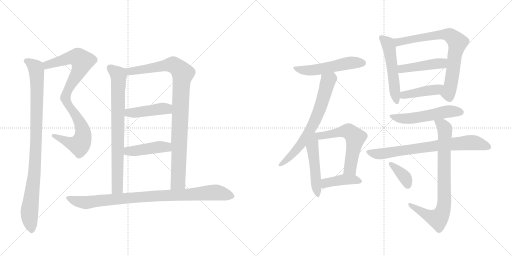
t = 0.00 s
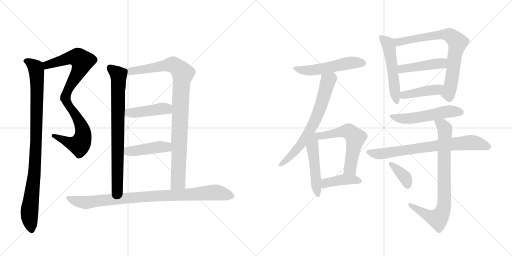
t = 3.16 s
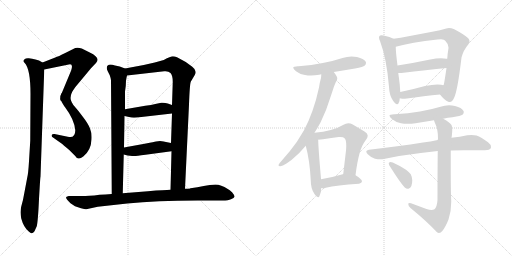
t = 6.32 s
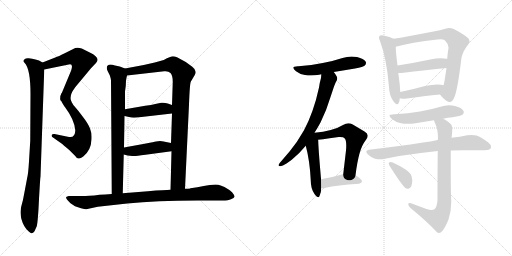
t = 9.49 s
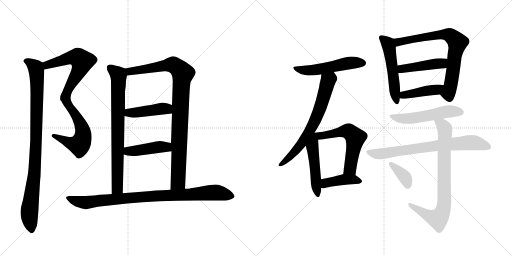
t = 12.65 s
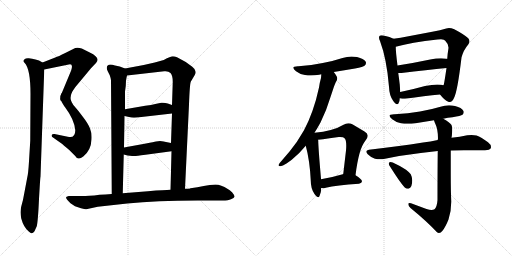
t = 15.81 s

The animated SVG that drew these frames (rendered in a browser with its animation timeline set to each time). Animation: 21 CSS @keyframes rules; one cycle of 15.81 s.

<svg version="1.1" viewBox="0 0 2048 1024" xmlns="http://www.w3.org/2000/svg">
  <g stroke="lightgray" stroke-dasharray="1,1" stroke-width="1" transform="scale(4, 4)">
    <line x1="0" y1="0" x2="256" y2="256"></line>
    <line x1="256" y1="0" x2="0" y2="256"></line>
    <line x1="128" y1="0" x2="128" y2="256"></line>
    <line x1="0" y1="128" x2="256" y2="128"></line>
    <line x1="256" y1="0" x2="512" y2="256"></line>
    <line x1="512" y1="0" x2="256" y2="256"></line>
    <line x1="384" y1="0" x2="384" y2="256"></line>
    <line x1="256" y1="128" x2="512" y2="128"></line>
  </g>
<g transform="scale(1, -1) translate(0, -850)">
   <style type="text/css">
    @keyframes keyframes0 {
      from {
       stroke: black;
       stroke-dashoffset: 582;
       stroke-width: 128;
       }
       65% {
       animation-timing-function: step-end;
       stroke: black;
       stroke-dashoffset: 0;
       stroke-width: 128;
       }
       to {
       stroke: black;
       stroke-width: 1024;
       }
       }
       #make-me-a-hanzi-animation-0 {
         animation: keyframes0 0.723633s both;
         animation-delay: 0.000000s;
         animation-timing-function: linear;
       }
    @keyframes keyframes1 {
      from {
       stroke: black;
       stroke-dashoffset: 598;
       stroke-width: 128;
       }
       66% {
       animation-timing-function: step-end;
       stroke: black;
       stroke-dashoffset: 0;
       stroke-width: 128;
       }
       to {
       stroke: black;
       stroke-width: 1024;
       }
       }
       #make-me-a-hanzi-animation-1 {
         animation: keyframes1 0.736654s both;
         animation-delay: 0.723633s;
         animation-timing-function: linear;
       }
    @keyframes keyframes2 {
      from {
       stroke: black;
       stroke-dashoffset: 954;
       stroke-width: 128;
       }
       76% {
       animation-timing-function: step-end;
       stroke: black;
       stroke-dashoffset: 0;
       stroke-width: 128;
       }
       to {
       stroke: black;
       stroke-width: 1024;
       }
       }
       #make-me-a-hanzi-animation-2 {
         animation: keyframes2 1.026367s both;
         animation-delay: 1.460286s;
         animation-timing-function: linear;
       }
    @keyframes keyframes3 {
      from {
       stroke: black;
       stroke-dashoffset: 774;
       stroke-width: 128;
       }
       72% {
       animation-timing-function: step-end;
       stroke: black;
       stroke-dashoffset: 0;
       stroke-width: 128;
       }
       to {
       stroke: black;
       stroke-width: 1024;
       }
       }
       #make-me-a-hanzi-animation-3 {
         animation: keyframes3 0.879883s both;
         animation-delay: 2.486654s;
         animation-timing-function: linear;
       }
    @keyframes keyframes4 {
      from {
       stroke: black;
       stroke-dashoffset: 961;
       stroke-width: 128;
       }
       76% {
       animation-timing-function: step-end;
       stroke: black;
       stroke-dashoffset: 0;
       stroke-width: 128;
       }
       to {
       stroke: black;
       stroke-width: 1024;
       }
       }
       #make-me-a-hanzi-animation-4 {
         animation: keyframes4 1.032064s both;
         animation-delay: 3.366536s;
         animation-timing-function: linear;
       }
    @keyframes keyframes5 {
      from {
       stroke: black;
       stroke-dashoffset: 439;
       stroke-width: 128;
       }
       59% {
       animation-timing-function: step-end;
       stroke: black;
       stroke-dashoffset: 0;
       stroke-width: 128;
       }
       to {
       stroke: black;
       stroke-width: 1024;
       }
       }
       #make-me-a-hanzi-animation-5 {
         animation: keyframes5 0.607259s both;
         animation-delay: 4.398600s;
         animation-timing-function: linear;
       }
    @keyframes keyframes6 {
      from {
       stroke: black;
       stroke-dashoffset: 437;
       stroke-width: 128;
       }
       59% {
       animation-timing-function: step-end;
       stroke: black;
       stroke-dashoffset: 0;
       stroke-width: 128;
       }
       to {
       stroke: black;
       stroke-width: 1024;
       }
       }
       #make-me-a-hanzi-animation-6 {
         animation: keyframes6 0.605632s both;
         animation-delay: 5.005859s;
         animation-timing-function: linear;
       }
    @keyframes keyframes7 {
      from {
       stroke: black;
       stroke-dashoffset: 921;
       stroke-width: 128;
       }
       75% {
       animation-timing-function: step-end;
       stroke: black;
       stroke-dashoffset: 0;
       stroke-width: 128;
       }
       to {
       stroke: black;
       stroke-width: 1024;
       }
       }
       #make-me-a-hanzi-animation-7 {
         animation: keyframes7 0.999512s both;
         animation-delay: 5.611491s;
         animation-timing-function: linear;
       }
    @keyframes keyframes8 {
      from {
       stroke: black;
       stroke-dashoffset: 532;
       stroke-width: 128;
       }
       63% {
       animation-timing-function: step-end;
       stroke: black;
       stroke-dashoffset: 0;
       stroke-width: 128;
       }
       to {
       stroke: black;
       stroke-width: 1024;
       }
       }
       #make-me-a-hanzi-animation-8 {
         animation: keyframes8 0.682943s both;
         animation-delay: 6.611003s;
         animation-timing-function: linear;
       }
    @keyframes keyframes9 {
      from {
       stroke: black;
       stroke-dashoffset: 686;
       stroke-width: 128;
       }
       69% {
       animation-timing-function: step-end;
       stroke: black;
       stroke-dashoffset: 0;
       stroke-width: 128;
       }
       to {
       stroke: black;
       stroke-width: 1024;
       }
       }
       #make-me-a-hanzi-animation-9 {
         animation: keyframes9 0.808268s both;
         animation-delay: 7.293945s;
         animation-timing-function: linear;
       }
    @keyframes keyframes10 {
      from {
       stroke: black;
       stroke-dashoffset: 501;
       stroke-width: 128;
       }
       62% {
       animation-timing-function: step-end;
       stroke: black;
       stroke-dashoffset: 0;
       stroke-width: 128;
       }
       to {
       stroke: black;
       stroke-width: 1024;
       }
       }
       #make-me-a-hanzi-animation-10 {
         animation: keyframes10 0.657715s both;
         animation-delay: 8.102214s;
         animation-timing-function: linear;
       }
    @keyframes keyframes11 {
      from {
       stroke: black;
       stroke-dashoffset: 573;
       stroke-width: 128;
       }
       65% {
       animation-timing-function: step-end;
       stroke: black;
       stroke-dashoffset: 0;
       stroke-width: 128;
       }
       to {
       stroke: black;
       stroke-width: 1024;
       }
       }
       #make-me-a-hanzi-animation-11 {
         animation: keyframes11 0.716309s both;
         animation-delay: 8.759928s;
         animation-timing-function: linear;
       }
    @keyframes keyframes12 {
      from {
       stroke: black;
       stroke-dashoffset: 413;
       stroke-width: 128;
       }
       57% {
       animation-timing-function: step-end;
       stroke: black;
       stroke-dashoffset: 0;
       stroke-width: 128;
       }
       to {
       stroke: black;
       stroke-width: 1024;
       }
       }
       #make-me-a-hanzi-animation-12 {
         animation: keyframes12 0.586100s both;
         animation-delay: 9.476237s;
         animation-timing-function: linear;
       }
    @keyframes keyframes13 {
      from {
       stroke: black;
       stroke-dashoffset: 531;
       stroke-width: 128;
       }
       63% {
       animation-timing-function: step-end;
       stroke: black;
       stroke-dashoffset: 0;
       stroke-width: 128;
       }
       to {
       stroke: black;
       stroke-width: 1024;
       }
       }
       #make-me-a-hanzi-animation-13 {
         animation: keyframes13 0.682129s both;
         animation-delay: 10.062337s;
         animation-timing-function: linear;
       }
    @keyframes keyframes14 {
      from {
       stroke: black;
       stroke-dashoffset: 748;
       stroke-width: 128;
       }
       71% {
       animation-timing-function: step-end;
       stroke: black;
       stroke-dashoffset: 0;
       stroke-width: 128;
       }
       to {
       stroke: black;
       stroke-width: 1024;
       }
       }
       #make-me-a-hanzi-animation-14 {
         animation: keyframes14 0.858724s both;
         animation-delay: 10.744466s;
         animation-timing-function: linear;
       }
    @keyframes keyframes15 {
      from {
       stroke: black;
       stroke-dashoffset: 453;
       stroke-width: 128;
       }
       60% {
       animation-timing-function: step-end;
       stroke: black;
       stroke-dashoffset: 0;
       stroke-width: 128;
       }
       to {
       stroke: black;
       stroke-width: 1024;
       }
       }
       #make-me-a-hanzi-animation-15 {
         animation: keyframes15 0.618652s both;
         animation-delay: 11.603190s;
         animation-timing-function: linear;
       }
    @keyframes keyframes16 {
      from {
       stroke: black;
       stroke-dashoffset: 425;
       stroke-width: 128;
       }
       58% {
       animation-timing-function: step-end;
       stroke: black;
       stroke-dashoffset: 0;
       stroke-width: 128;
       }
       to {
       stroke: black;
       stroke-width: 1024;
       }
       }
       #make-me-a-hanzi-animation-16 {
         animation: keyframes16 0.595866s both;
         animation-delay: 12.221842s;
         animation-timing-function: linear;
       }
    @keyframes keyframes17 {
      from {
       stroke: black;
       stroke-dashoffset: 537;
       stroke-width: 128;
       }
       64% {
       animation-timing-function: step-end;
       stroke: black;
       stroke-dashoffset: 0;
       stroke-width: 128;
       }
       to {
       stroke: black;
       stroke-width: 1024;
       }
       }
       #make-me-a-hanzi-animation-17 {
         animation: keyframes17 0.687012s both;
         animation-delay: 12.817708s;
         animation-timing-function: linear;
       }
    @keyframes keyframes18 {
      from {
       stroke: black;
       stroke-dashoffset: 742;
       stroke-width: 128;
       }
       71% {
       animation-timing-function: step-end;
       stroke: black;
       stroke-dashoffset: 0;
       stroke-width: 128;
       }
       to {
       stroke: black;
       stroke-width: 1024;
       }
       }
       #make-me-a-hanzi-animation-18 {
         animation: keyframes18 0.853841s both;
         animation-delay: 13.504720s;
         animation-timing-function: linear;
       }
    @keyframes keyframes19 {
      from {
       stroke: black;
       stroke-dashoffset: 798;
       stroke-width: 128;
       }
       72% {
       animation-timing-function: step-end;
       stroke: black;
       stroke-dashoffset: 0;
       stroke-width: 128;
       }
       to {
       stroke: black;
       stroke-width: 1024;
       }
       }
       #make-me-a-hanzi-animation-19 {
         animation: keyframes19 0.899414s both;
         animation-delay: 14.358561s;
         animation-timing-function: linear;
       }
    @keyframes keyframes20 {
      from {
       stroke: black;
       stroke-dashoffset: 370;
       stroke-width: 128;
       }
       55% {
       animation-timing-function: step-end;
       stroke: black;
       stroke-dashoffset: 0;
       stroke-width: 128;
       }
       to {
       stroke: black;
       stroke-width: 1024;
       }
       }
       #make-me-a-hanzi-animation-20 {
         animation: keyframes20 0.551107s both;
         animation-delay: 15.257975s;
         animation-timing-function: linear;
       }
</style>
<path d="M 177 572 L 275 592 Q 294 597 285 569 L 248 480 Q 242 466 242 459 C 236 430 272 457 288 482 Q 299 501 320 524 L 364 577 L 384 598 Q 404 619 359 640 L 327 656 Q 306 663 293 654 L 261 638 Q 233 624 221 620 L 170 600 C 142 589 148 566 177 572 Z" fill="lightgray"></path> 
<path d="M 242 459 Q 240 454 248 440 Q 256 426 261 420 Q 297 372 301 330 Q 302 295 271 303 L 218 314 Q 209 315 207 310 Q 205 304 212 300 L 249 274 Q 250 272 277 250 L 301 226 Q 312 207 333 224 Q 364 248 366 292 Q 368 317 360 336 Q 353 355 332 382 Q 312 409 301 421 Q 291 432 287 441 Q 277 456 288 482 C 298 510 237 489 242 459 Z" fill="lightgray"></path> 
<path d="M 122 474 L 121 287 L 116 205 Q 113 155 109 140 L 98 82 Q 92 46 85 24 Q 79 2 85 -24 Q 94 -58 115 -76 Q 123 -84 127 -83 Q 132 -83 138 -75 L 147 -55 Q 152 -35 156 54 Q 161 143 162 144 L 177 572 C 178 596 178 596 170 600 L 156 608 L 142 612 Q 128 615 115 617 Q 103 618 97 612 Q 91 606 98 599 Q 122 575 122 474 Z" fill="lightgray"></path> 
<path d="M 500 576 L 479 584 L 460 588 Q 449 592 442 592 Q 427 591 427 578 Q 427 573 431 565 L 439 549 Q 442 541 444 529 L 447 74 C 447 44 490 47 491 77 L 495 232 L 496 260 L 498 386 L 500 413 L 500 484 L 503 506 L 504 527 Q 506 540 508 548 C 513 571 513 571 500 576 Z" fill="lightgray"></path> 
<path d="M 740 95 L 756 432 Q 759 513 763 523 L 779 550 Q 790 567 769 583 L 743 602 L 708 621 Q 699 625 691 625 Q 683 625 655 610 L 619 600 L 575 590 L 500 576 C 471 570 478 545 508 548 L 657 565 Q 673 567 682 558 Q 691 549 691 522 L 688 430 L 688 396 L 684 278 L 686 245 L 682 91 C 681 61 739 65 740 95 Z" fill="lightgray"></path> 
<path d="M 498 386 L 516 382 Q 529 378 548 380 L 688 396 C 718 399 716 420 688 430 L 671 436 Q 660 440 645 439 L 621 434 Q 607 430 581 427 L 500 413 C 470 408 469 393 498 386 Z" fill="lightgray"></path> 
<path d="M 495 232 L 510 228 Q 532 226 538 226 Q 544 226 582 231 L 686 245 C 716 249 713 272 684 278 L 664 282 Q 643 286 640 286 L 624 284 Q 617 282 584 276 L 496 260 C 466 255 466 240 495 232 Z" fill="lightgray"></path> 
<path d="M 345 13 L 391 23 L 509 36 Q 625 48 790 48 L 882 48 Q 912 47 924 53 Q 937 58 938 63 Q 939 68 929 80 Q 918 91 911 94 Q 884 112 862 112 Q 840 112 815 106 Q 790 100 762 97 Q 757 95 751 95 L 740 95 L 682 91 L 668 90 Q 636 90 554 82 L 491 77 L 447 74 L 422 72 Q 397 72 377 68 Q 334 66 323 66 L 275 66 Q 268 64 265 62 Q 261 56 282 37 L 300 25 L 324 17 Q 342 12 345 13 Z" fill="lightgray"></path> 
<path d="M 1335 562 Q 1378 570 1420 576 Q 1454 583 1458 587 Q 1464 592 1464 598 Q 1464 601 1463 603 Q 1455 615 1428 622 Q 1417 624 1406 624 Q 1388 624 1370 618 Q 1331 605 1291 598 Q 1245 588 1194 585 L 1191 585 Q 1173 585 1173 579 Q 1173 574 1184 565 Q 1199 553 1220 550 Q 1231 548 1244 548 Q 1259 548 1277 551 Q 1281 553 1285 553 L 1335 562 Z" fill="lightgray"></path> 
<path d="M 1258 319 Q 1270 338 1282 360 Q 1307 411 1322 462 L 1335 501 Q 1339 512 1343 521 Q 1349 529 1349 536 Q 1349 540 1347 544 Q 1341 555 1335 562 C 1318 586 1287 583 1285 553 Q 1285 547 1284 538 Q 1279 521 1276 500 Q 1265 449 1250 407 Q 1234 362 1216 329 Q 1189 281 1159 245 L 1124 204 Q 1118 198 1115 192 Q 1114 190 1114 189 Q 1114 185 1121 185 Q 1130 186 1146 196 Q 1158 204 1167 211 Q 1196 234 1223 267 L 1258 319 Z" fill="lightgray"></path> 
<path d="M 1243 128 Q 1243 95 1258 74 Q 1268 61 1273 61 Q 1276 61 1278 66 Q 1285 80 1285 98 L 1284 133 L 1284 135 Q 1273 262 1273 287 L 1272 291 C 1266 334 1200 352 1223 267 Q 1239 209 1243 128 Z" fill="lightgray"></path> 
<path d="M 1422 149 Q 1435 254 1460 285 Q 1471 297 1471 307 Q 1471 317 1458 324 L 1411 352 Q 1402 357 1393 357 Q 1383 357 1374 351 Q 1351 337 1323 330 Q 1294 322 1258 319 C 1228 316 1242 287 1272 291 Q 1282 293 1292 293 Q 1327 299 1355 302 L 1360 302 Q 1375 302 1378 297 Q 1385 292 1385 267 Q 1385 259 1384 248 L 1373 154 C 1370 124 1418 119 1422 149 Z" fill="lightgray"></path> 
<path d="M 1285 98 Q 1289 97 1292 97 Q 1298 97 1303 99 Q 1346 109 1436 115 Q 1448 118 1448 125 Q 1447 134 1422 149 C 1399 163 1399 163 1373 154 L 1371 153 Q 1323 139 1284 133 C 1254 128 1255 103 1285 98 Z" fill="lightgray"></path> 
<path d="M 1556 503 Q 1557 468 1573 446 Q 1583 433 1588 433 Q 1593 433 1595 439 Q 1599 448 1599 457 L 1601 482 L 1599 512 Q 1596 537 1593 558 L 1590 588 Q 1583 642 1583 663 C 1582 691 1582 691 1574 695 Q 1561 702 1534 708 Q 1529 709 1525 709 Q 1521 709 1519 707 Q 1516 704 1516 700 Q 1516 694 1520 686 Q 1547 614 1556 503 Z" fill="lightgray"></path> 
<path d="M 1760 472 Q 1778 449 1793 443 Q 1796 442 1799 442 Q 1809 442 1816 458 Q 1830 485 1846 620 Q 1854 650 1873 672 Q 1878 679 1878 685 Q 1878 691 1873 697 Q 1857 712 1817 733 Q 1805 738 1796 738 Q 1790 738 1785 736 Q 1762 729 1729 723 L 1634 705 Q 1601 698 1574 695 C 1544 691 1554 655 1583 663 Q 1644 680 1750 692 Q 1758 693 1764 693 Q 1778 693 1781 687 Q 1794 674 1794 660 L 1794 658 Q 1790 634 1789 615 L 1786 578 Q 1778 523 1775 511 L 1773 509 C 1764 480 1759 474 1760 472 Z" fill="lightgray"></path> 
<path d="M 1593 558 L 1606 558 Q 1708 571 1786 578 C 1816 581 1819 612 1789 615 L 1786 615 Q 1776 617 1764 617 Q 1745 617 1721 612 Q 1650 597 1590 588 C 1560 583 1563 558 1593 558 Z" fill="lightgray"></path> 
<path d="M 1599 457 Q 1608 455 1620 455 Q 1699 466 1760 472 C 1790 475 1802 500 1773 509 Q 1768 511 1765 511 Q 1758 512 1749 512 Q 1729 512 1700 506 Q 1646 491 1601 482 C 1572 476 1569 462 1599 457 Z" fill="lightgray"></path> 
<path d="M 1773 375 Q 1792 380 1810 381 Q 1844 387 1850 391 Q 1855 396 1855 401 Q 1855 404 1854 406 Q 1847 420 1820 426 Q 1808 429 1796 429 Q 1778 429 1762 423 Q 1722 411 1680 404 Q 1633 396 1579 393 L 1576 393 Q 1558 393 1558 387 Q 1558 382 1569 373 Q 1583 361 1604 357 Q 1616 355 1631 355 Q 1645 355 1662 357 L 1736 369 L 1773 375 Z" fill="lightgray"></path> 
<path d="M 1476 251 Q 1465 249 1465 244 Q 1465 239 1471 233 Q 1485 219 1500 215 Q 1511 213 1521 213 Q 1529 213 1535 214 Q 1605 229 1683 238 Q 1717 243 1751 246 L 1803 248 Q 1829 249 1856 249 L 1940 249 Q 1959 250 1963 257 Q 1964 260 1964 262 Q 1964 272 1952 281 Q 1925 301 1906 308 Q 1897 310 1886 310 Q 1878 310 1869 309 Q 1840 303 1806 299 L 1751 290 Q 1722 284 1692 280 Q 1593 264 1476 251 Z" fill="lightgray"></path> 
<path d="M 1751 246 Q 1750 173 1750 50 Q 1748 22 1738 13 Q 1733 10 1726 10 Q 1718 10 1706 14 L 1644 37 Q 1640 38 1638 38 Q 1633 38 1633 34 Q 1633 25 1642 18 Q 1708 -36 1747 -78 Q 1751 -82 1756 -82 Q 1763 -82 1770 -73 Q 1782 -58 1794 -28 Q 1805 4 1805 43 Q 1803 88 1803 152 L 1803 248 L 1806 299 Q 1808 309 1808 315 Q 1809 324 1809 330 Q 1809 344 1806 350 Q 1800 360 1773 375 C 1747 390 1725 397 1736 369 Q 1738 362 1742 353 Q 1752 332 1752 296 Q 1751 293 1751 290 L 1751 246 Z" fill="lightgray"></path> 
<path d="M 1556 199 Q 1555 198 1555 196 Q 1555 190 1562 181 Q 1599 122 1618 101 Q 1625 95 1631 95 Q 1634 95 1636 96 Q 1649 102 1649 129 Q 1647 146 1643 153 Q 1636 162 1624 171 Q 1604 185 1571 200 Q 1566 202 1562 202 Q 1558 202 1556 199 Z" fill="lightgray"></path> 
      <clipPath id="make-me-a-hanzi-clip-0">
      <path d="M 177 572 L 275 592 Q 294 597 285 569 L 248 480 Q 242 466 242 459 C 236 430 272 457 288 482 Q 299 501 320 524 L 364 577 L 384 598 Q 404 619 359 640 L 327 656 Q 306 663 293 654 L 261 638 Q 233 624 221 620 L 170 600 C 142 589 148 566 177 572 Z" fill="lightgray"></path>
      </clipPath>
      <path clip-path="url(#make-me-a-hanzi-clip-0)" d="M 182 581 L 189 590 L 278 618 L 315 618 L 329 605 L 312 558 L 276 497 L 247 463 " fill="none" id="make-me-a-hanzi-animation-0" stroke-dasharray="454 908" stroke-linecap="round"></path>

      <clipPath id="make-me-a-hanzi-clip-1">
      <path d="M 242 459 Q 240 454 248 440 Q 256 426 261 420 Q 297 372 301 330 Q 302 295 271 303 L 218 314 Q 209 315 207 310 Q 205 304 212 300 L 249 274 Q 250 272 277 250 L 301 226 Q 312 207 333 224 Q 364 248 366 292 Q 368 317 360 336 Q 353 355 332 382 Q 312 409 301 421 Q 291 432 287 441 Q 277 456 288 482 C 298 510 237 489 242 459 Z" fill="lightgray"></path>
      </clipPath>
      <path clip-path="url(#make-me-a-hanzi-clip-1)" d="M 285 474 L 264 449 L 319 362 L 331 329 L 328 288 L 317 271 L 306 271 L 214 307 " fill="none" id="make-me-a-hanzi-animation-1" stroke-dasharray="470 940" stroke-linecap="round"></path>

      <clipPath id="make-me-a-hanzi-clip-2">
      <path d="M 122 474 L 121 287 L 116 205 Q 113 155 109 140 L 98 82 Q 92 46 85 24 Q 79 2 85 -24 Q 94 -58 115 -76 Q 123 -84 127 -83 Q 132 -83 138 -75 L 147 -55 Q 152 -35 156 54 Q 161 143 162 144 L 177 572 C 178 596 178 596 170 600 L 156 608 L 142 612 Q 128 615 115 617 Q 103 618 97 612 Q 91 606 98 599 Q 122 575 122 474 Z" fill="lightgray"></path>
      </clipPath>
      <path clip-path="url(#make-me-a-hanzi-clip-2)" d="M 105 606 L 143 579 L 149 502 L 140 184 L 117 -3 L 126 -70 " fill="none" id="make-me-a-hanzi-animation-2" stroke-dasharray="826 1652" stroke-linecap="round"></path>

      <clipPath id="make-me-a-hanzi-clip-3">
      <path d="M 500 576 L 479 584 L 460 588 Q 449 592 442 592 Q 427 591 427 578 Q 427 573 431 565 L 439 549 Q 442 541 444 529 L 447 74 C 447 44 490 47 491 77 L 495 232 L 496 260 L 498 386 L 500 413 L 500 484 L 503 506 L 504 527 Q 506 540 508 548 C 513 571 513 571 500 576 Z" fill="lightgray"></path>
      </clipPath>
      <path clip-path="url(#make-me-a-hanzi-clip-3)" d="M 440 579 L 474 548 L 470 101 L 454 82 " fill="none" id="make-me-a-hanzi-animation-3" stroke-dasharray="646 1292" stroke-linecap="round"></path>

      <clipPath id="make-me-a-hanzi-clip-4">
      <path d="M 740 95 L 756 432 Q 759 513 763 523 L 779 550 Q 790 567 769 583 L 743 602 L 708 621 Q 699 625 691 625 Q 683 625 655 610 L 619 600 L 575 590 L 500 576 C 471 570 478 545 508 548 L 657 565 Q 673 567 682 558 Q 691 549 691 522 L 688 430 L 688 396 L 684 278 L 686 245 L 682 91 C 681 61 739 65 740 95 Z" fill="lightgray"></path>
      </clipPath>
      <path clip-path="url(#make-me-a-hanzi-clip-4)" d="M 509 571 L 529 565 L 693 590 L 731 556 L 724 498 L 712 122 L 689 99 " fill="none" id="make-me-a-hanzi-animation-4" stroke-dasharray="833 1666" stroke-linecap="round"></path>

      <clipPath id="make-me-a-hanzi-clip-5">
      <path d="M 498 386 L 516 382 Q 529 378 548 380 L 688 396 C 718 399 716 420 688 430 L 671 436 Q 660 440 645 439 L 621 434 Q 607 430 581 427 L 500 413 C 470 408 469 393 498 386 Z" fill="lightgray"></path>
      </clipPath>
      <path clip-path="url(#make-me-a-hanzi-clip-5)" d="M 504 392 L 515 398 L 652 416 L 667 415 L 679 402 " fill="none" id="make-me-a-hanzi-animation-5" stroke-dasharray="311 622" stroke-linecap="round"></path>

      <clipPath id="make-me-a-hanzi-clip-6">
      <path d="M 495 232 L 510 228 Q 532 226 538 226 Q 544 226 582 231 L 686 245 C 716 249 713 272 684 278 L 664 282 Q 643 286 640 286 L 624 284 Q 617 282 584 276 L 496 260 C 466 255 466 240 495 232 Z" fill="lightgray"></path>
      </clipPath>
      <path clip-path="url(#make-me-a-hanzi-clip-6)" d="M 505 253 L 520 245 L 652 263 L 665 262 L 678 250 " fill="none" id="make-me-a-hanzi-animation-6" stroke-dasharray="309 618" stroke-linecap="round"></path>

      <clipPath id="make-me-a-hanzi-clip-7">
      <path d="M 345 13 L 391 23 L 509 36 Q 625 48 790 48 L 882 48 Q 912 47 924 53 Q 937 58 938 63 Q 939 68 929 80 Q 918 91 911 94 Q 884 112 862 112 Q 840 112 815 106 Q 790 100 762 97 Q 757 95 751 95 L 740 95 L 682 91 L 668 90 Q 636 90 554 82 L 491 77 L 447 74 L 422 72 Q 397 72 377 68 Q 334 66 323 66 L 275 66 Q 268 64 265 62 Q 261 56 282 37 L 300 25 L 324 17 Q 342 12 345 13 Z" fill="lightgray"></path>
      </clipPath>
      <path clip-path="url(#make-me-a-hanzi-clip-7)" d="M 272 59 L 305 46 L 344 40 L 566 63 L 856 80 L 931 65 " fill="none" id="make-me-a-hanzi-animation-7" stroke-dasharray="793 1586" stroke-linecap="round"></path>

      <clipPath id="make-me-a-hanzi-clip-8">
      <path d="M 1335 562 Q 1378 570 1420 576 Q 1454 583 1458 587 Q 1464 592 1464 598 Q 1464 601 1463 603 Q 1455 615 1428 622 Q 1417 624 1406 624 Q 1388 624 1370 618 Q 1331 605 1291 598 Q 1245 588 1194 585 L 1191 585 Q 1173 585 1173 579 Q 1173 574 1184 565 Q 1199 553 1220 550 Q 1231 548 1244 548 Q 1259 548 1277 551 Q 1281 553 1285 553 L 1335 562 Z" fill="lightgray"></path>
      </clipPath>
      <path clip-path="url(#make-me-a-hanzi-clip-8)" d="M 1179 578 L 1239 568 L 1392 598 L 1451 598 " fill="none" id="make-me-a-hanzi-animation-8" stroke-dasharray="404 808" stroke-linecap="round"></path>

      <clipPath id="make-me-a-hanzi-clip-9">
      <path d="M 1258 319 Q 1270 338 1282 360 Q 1307 411 1322 462 L 1335 501 Q 1339 512 1343 521 Q 1349 529 1349 536 Q 1349 540 1347 544 Q 1341 555 1335 562 C 1318 586 1287 583 1285 553 Q 1285 547 1284 538 Q 1279 521 1276 500 Q 1265 449 1250 407 Q 1234 362 1216 329 Q 1189 281 1159 245 L 1124 204 Q 1118 198 1115 192 Q 1114 190 1114 189 Q 1114 185 1121 185 Q 1130 186 1146 196 Q 1158 204 1167 211 Q 1196 234 1223 267 L 1258 319 Z" fill="lightgray"></path>
      </clipPath>
      <path clip-path="url(#make-me-a-hanzi-clip-9)" d="M 1330 552 L 1325 536 L 1311 524 L 1270 391 L 1229 310 L 1174 237 L 1119 189 " fill="none" id="make-me-a-hanzi-animation-9" stroke-dasharray="558 1116" stroke-linecap="round"></path>

      <clipPath id="make-me-a-hanzi-clip-10">
      <path d="M 1243 128 Q 1243 95 1258 74 Q 1268 61 1273 61 Q 1276 61 1278 66 Q 1285 80 1285 98 L 1284 133 L 1284 135 Q 1273 262 1273 287 L 1272 291 C 1266 334 1200 352 1223 267 Q 1239 209 1243 128 Z" fill="lightgray"></path>
      </clipPath>
      <path clip-path="url(#make-me-a-hanzi-clip-10)" d="M 1257 310 L 1249 263 L 1272 67 " fill="none" id="make-me-a-hanzi-animation-10" stroke-dasharray="373 746" stroke-linecap="round"></path>

      <clipPath id="make-me-a-hanzi-clip-11">
      <path d="M 1422 149 Q 1435 254 1460 285 Q 1471 297 1471 307 Q 1471 317 1458 324 L 1411 352 Q 1402 357 1393 357 Q 1383 357 1374 351 Q 1351 337 1323 330 Q 1294 322 1258 319 C 1228 316 1242 287 1272 291 Q 1282 293 1292 293 Q 1327 299 1355 302 L 1360 302 Q 1375 302 1378 297 Q 1385 292 1385 267 Q 1385 259 1384 248 L 1373 154 C 1370 124 1418 119 1422 149 Z" fill="lightgray"></path>
      </clipPath>
      <path clip-path="url(#make-me-a-hanzi-clip-11)" d="M 1266 314 L 1298 308 L 1394 325 L 1421 300 L 1403 186 L 1393 169 L 1380 161 " fill="none" id="make-me-a-hanzi-animation-11" stroke-dasharray="445 890" stroke-linecap="round"></path>

      <clipPath id="make-me-a-hanzi-clip-12">
      <path d="M 1285 98 Q 1289 97 1292 97 Q 1298 97 1303 99 Q 1346 109 1436 115 Q 1448 118 1448 125 Q 1447 134 1422 149 C 1399 163 1399 163 1373 154 L 1371 153 Q 1323 139 1284 133 C 1254 128 1255 103 1285 98 Z" fill="lightgray"></path>
      </clipPath>
      <path clip-path="url(#make-me-a-hanzi-clip-12)" d="M 1289 104 L 1307 119 L 1369 131 L 1414 132 L 1438 124 " fill="none" id="make-me-a-hanzi-animation-12" stroke-dasharray="285 570" stroke-linecap="round"></path>

      <clipPath id="make-me-a-hanzi-clip-13">
      <path d="M 1556 503 Q 1557 468 1573 446 Q 1583 433 1588 433 Q 1593 433 1595 439 Q 1599 448 1599 457 L 1601 482 L 1599 512 Q 1596 537 1593 558 L 1590 588 Q 1583 642 1583 663 C 1582 691 1582 691 1574 695 Q 1561 702 1534 708 Q 1529 709 1525 709 Q 1521 709 1519 707 Q 1516 704 1516 700 Q 1516 694 1520 686 Q 1547 614 1556 503 Z" fill="lightgray"></path>
      </clipPath>
      <path clip-path="url(#make-me-a-hanzi-clip-13)" d="M 1525 701 L 1550 678 L 1557 657 L 1588 440 " fill="none" id="make-me-a-hanzi-animation-13" stroke-dasharray="403 806" stroke-linecap="round"></path>

      <clipPath id="make-me-a-hanzi-clip-14">
      <path d="M 1760 472 Q 1778 449 1793 443 Q 1796 442 1799 442 Q 1809 442 1816 458 Q 1830 485 1846 620 Q 1854 650 1873 672 Q 1878 679 1878 685 Q 1878 691 1873 697 Q 1857 712 1817 733 Q 1805 738 1796 738 Q 1790 738 1785 736 Q 1762 729 1729 723 L 1634 705 Q 1601 698 1574 695 C 1544 691 1554 655 1583 663 Q 1644 680 1750 692 Q 1758 693 1764 693 Q 1778 693 1781 687 Q 1794 674 1794 660 L 1794 658 Q 1790 634 1789 615 L 1786 578 Q 1778 523 1775 511 L 1773 509 C 1764 480 1759 474 1760 472 Z" fill="lightgray"></path>
      </clipPath>
      <path clip-path="url(#make-me-a-hanzi-clip-14)" d="M 1582 691 L 1597 683 L 1785 713 L 1821 691 L 1830 680 L 1802 504 L 1793 477 L 1798 456 " fill="none" id="make-me-a-hanzi-animation-14" stroke-dasharray="620 1240" stroke-linecap="round"></path>

      <clipPath id="make-me-a-hanzi-clip-15">
      <path d="M 1593 558 L 1606 558 Q 1708 571 1786 578 C 1816 581 1819 612 1789 615 L 1786 615 Q 1776 617 1764 617 Q 1745 617 1721 612 Q 1650 597 1590 588 C 1560 583 1563 558 1593 558 Z" fill="lightgray"></path>
      </clipPath>
      <path clip-path="url(#make-me-a-hanzi-clip-15)" d="M 1598 581 L 1608 574 L 1764 596 L 1788 609 " fill="none" id="make-me-a-hanzi-animation-15" stroke-dasharray="325 650" stroke-linecap="round"></path>

      <clipPath id="make-me-a-hanzi-clip-16">
      <path d="M 1599 457 Q 1608 455 1620 455 Q 1699 466 1760 472 C 1790 475 1802 500 1773 509 Q 1768 511 1765 511 Q 1758 512 1749 512 Q 1729 512 1700 506 Q 1646 491 1601 482 C 1572 476 1569 462 1599 457 Z" fill="lightgray"></path>
      </clipPath>
      <path clip-path="url(#make-me-a-hanzi-clip-16)" d="M 1605 463 L 1652 477 L 1744 492 L 1768 504 " fill="none" id="make-me-a-hanzi-animation-16" stroke-dasharray="297 594" stroke-linecap="round"></path>

      <clipPath id="make-me-a-hanzi-clip-17">
      <path d="M 1773 375 Q 1792 380 1810 381 Q 1844 387 1850 391 Q 1855 396 1855 401 Q 1855 404 1854 406 Q 1847 420 1820 426 Q 1808 429 1796 429 Q 1778 429 1762 423 Q 1722 411 1680 404 Q 1633 396 1579 393 L 1576 393 Q 1558 393 1558 387 Q 1558 382 1569 373 Q 1583 361 1604 357 Q 1616 355 1631 355 Q 1645 355 1662 357 L 1736 369 L 1773 375 Z" fill="lightgray"></path>
      </clipPath>
      <path clip-path="url(#make-me-a-hanzi-clip-17)" d="M 1564 386 L 1625 375 L 1783 403 L 1842 401 " fill="none" id="make-me-a-hanzi-animation-17" stroke-dasharray="409 818" stroke-linecap="round"></path>

      <clipPath id="make-me-a-hanzi-clip-18">
      <path d="M 1476 251 Q 1465 249 1465 244 Q 1465 239 1471 233 Q 1485 219 1500 215 Q 1511 213 1521 213 Q 1529 213 1535 214 Q 1605 229 1683 238 Q 1717 243 1751 246 L 1803 248 Q 1829 249 1856 249 L 1940 249 Q 1959 250 1963 257 Q 1964 260 1964 262 Q 1964 272 1952 281 Q 1925 301 1906 308 Q 1897 310 1886 310 Q 1878 310 1869 309 Q 1840 303 1806 299 L 1751 290 Q 1722 284 1692 280 Q 1593 264 1476 251 Z" fill="lightgray"></path>
      </clipPath>
      <path clip-path="url(#make-me-a-hanzi-clip-18)" d="M 1474 242 L 1517 234 L 1748 268 L 1883 280 L 1954 261 " fill="none" id="make-me-a-hanzi-animation-18" stroke-dasharray="614 1228" stroke-linecap="round"></path>

      <clipPath id="make-me-a-hanzi-clip-19">
      <path d="M 1751 246 Q 1750 173 1750 50 Q 1748 22 1738 13 Q 1733 10 1726 10 Q 1718 10 1706 14 L 1644 37 Q 1640 38 1638 38 Q 1633 38 1633 34 Q 1633 25 1642 18 Q 1708 -36 1747 -78 Q 1751 -82 1756 -82 Q 1763 -82 1770 -73 Q 1782 -58 1794 -28 Q 1805 4 1805 43 Q 1803 88 1803 152 L 1803 248 L 1806 299 Q 1808 309 1808 315 Q 1809 324 1809 330 Q 1809 344 1806 350 Q 1800 360 1773 375 C 1747 390 1725 397 1736 369 Q 1738 362 1742 353 Q 1752 332 1752 296 Q 1751 293 1751 290 L 1751 246 Z" fill="lightgray"></path>
      </clipPath>
      <path clip-path="url(#make-me-a-hanzi-clip-19)" d="M 1743 367 L 1770 350 L 1779 334 L 1778 49 L 1773 10 L 1751 -25 L 1718 -15 L 1639 31 " fill="none" id="make-me-a-hanzi-animation-19" stroke-dasharray="670 1340" stroke-linecap="round"></path>

      <clipPath id="make-me-a-hanzi-clip-20">
      <path d="M 1556 199 Q 1555 198 1555 196 Q 1555 190 1562 181 Q 1599 122 1618 101 Q 1625 95 1631 95 Q 1634 95 1636 96 Q 1649 102 1649 129 Q 1647 146 1643 153 Q 1636 162 1624 171 Q 1604 185 1571 200 Q 1566 202 1562 202 Q 1558 202 1556 199 Z" fill="lightgray"></path>
      </clipPath>
      <path clip-path="url(#make-me-a-hanzi-clip-20)" d="M 1562 196 L 1620 140 L 1631 109 " fill="none" id="make-me-a-hanzi-animation-20" stroke-dasharray="242 484" stroke-linecap="round"></path>

</g>
</svg>
